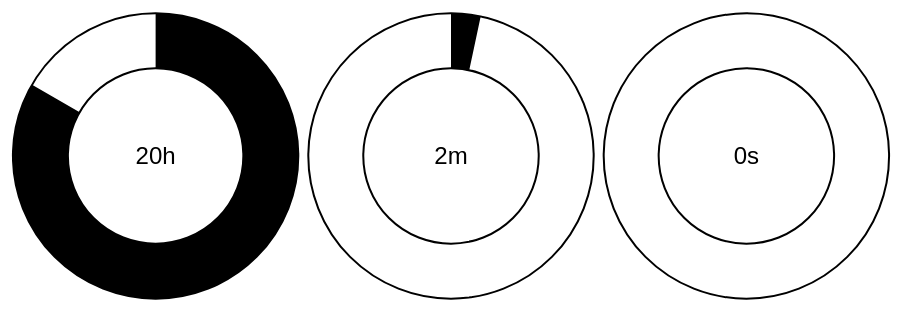
D3 v3 page, settled after 360 driven frames (6 s of simulated time); the page loaded 1 data file(s).



var width = 960,
    height = 500;

var fields = [
  {value: 24, size: 24, label: "h", update: function(date) { return date.getHours(); }},
  {value: 60, size: 60, label: "m", update: function(date) { return date.getMinutes(); }},
  {value: 60, size: 60, label: "s", update: function(date) { return date.getSeconds(); }}
];

var arc = d3.svg.arc()
    .innerRadius(width / 6.5 - 60)
    .outerRadius(width / 6.5 - 5)
    .startAngle(0)
    .endAngle(function(d) { return (d.value / d.size) * 2 * Math.PI; });

var svg = d3.select("body").append("svg")
    .attr("width", width)
    .attr("height", height);

var field = svg.selectAll(".field")
    .data(fields)
  .enter().append("g")
    .attr("transform", function(d, i) { return "translate(" + (i * 2 + 1.25) / 6.5 * width + "," + height / 2 + ")"; })
    .attr("class", "field");

field.append("path")
    .attr("class", "path path--background")
    .attr("d", arc);

var path = field.append("path")
    .attr("class", "path path--foreground");

var label = field.append("text")
    .attr("class", "label")
    .attr("dy", ".35em");

(function update() {
  
  $.getJSON("timestamp.json", function(data) {


    var now = new Date(data["timestamp"]);
    console.log(now)
    field
      .each(function(d) { d.previous = d.value, d.value = d.update(now); });

    path.transition()
      .ease("elastic")
      .duration(750)
      .attrTween("d", arcTween);

    label
      .text(function(d) { return d.value + d.label; });
    });
     
    setTimeout(update, 2000);
})();

function arcTween(b) {
  var i = d3.interpolate({value: b.previous}, b);
  return function(t) {
    return arc(i(t));
  };
}





### data: timestamp.json
{
 "timestamp": "2016-11-08 20:02:00"
}